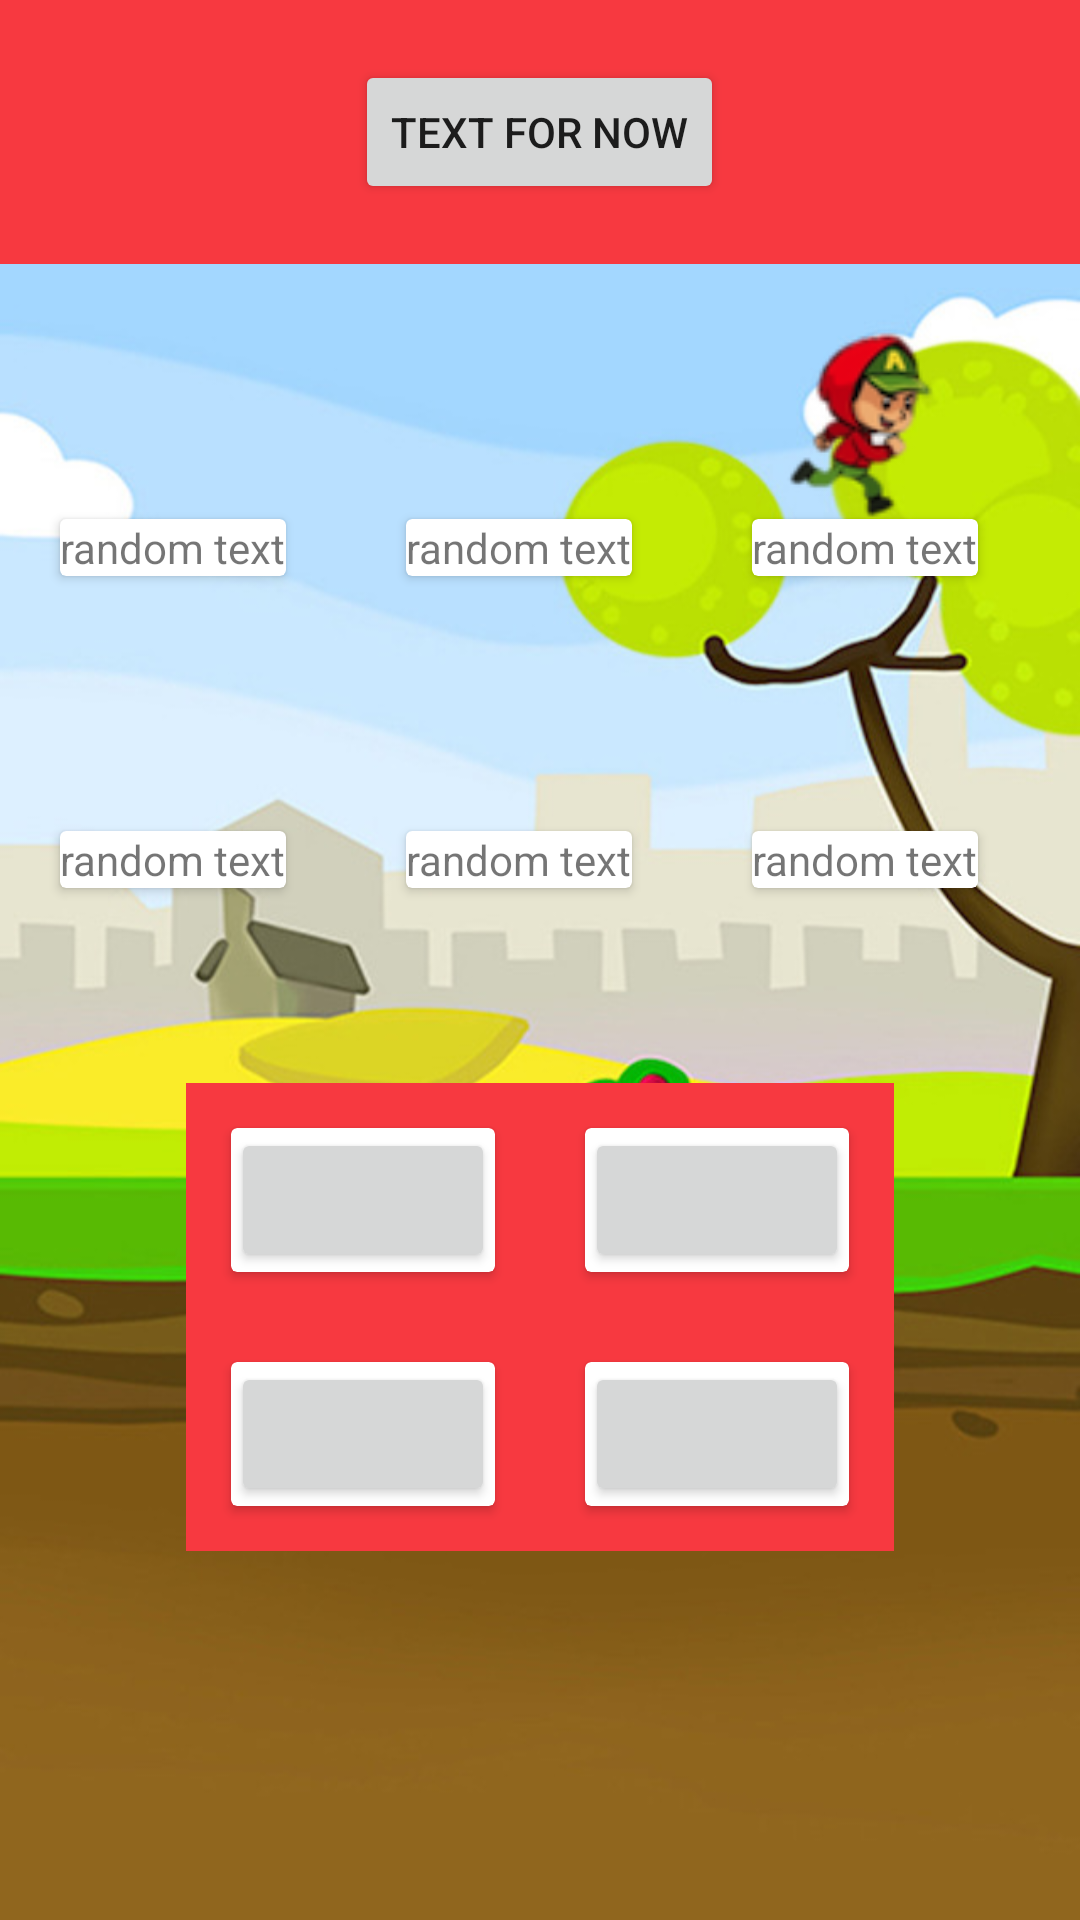

Produce the Android XML layout that renders to this screen, including the resource entries it uses.
<!-- AndroidManifest.xml: application theme AppTheme -->
<!-- res/layout/activity_play.xml -->
<?xml version="1.0" encoding="utf-8"?>
<LinearLayout xmlns:android="http://schemas.android.com/apk/res/android"
    xmlns:tools="http://schemas.android.com/tools"
    android:layout_width="match_parent"
    android:layout_height="match_parent"
    android:orientation="vertical"
    android:background="@drawable/background"
    tools:context=".PlayActivity">

    <FrameLayout
        android:background="@color/colorGameName"
        android:layout_width="match_parent"
        android:layout_height="wrap_content">

        <Button
            android:layout_margin="20dp"
            android:layout_gravity="center_horizontal"
            android:text="Text for now"
            android:layout_width="wrap_content"
            android:layout_height="wrap_content" />

    </FrameLayout>

    <GridLayout
        android:layout_width="wrap_content"
        android:layout_height="wrap_content"
        android:columnCount="3"
        android:rowCount="4"
        android:layout_marginTop="20dp">

        <ImageView
            android:layout_height="65dp"
            android:layout_width="75dp"
            android:layout_marginLeft="20dp" />
        <ImageView
            android:layout_height="65dp"
            android:layout_width="75dp"
            android:layout_marginLeft="20dp" />
        <ImageView
            android:layout_height="65dp"
            android:layout_width="75dp"
            android:id="@+id/char1"
            android:src="@drawable/char1"
            android:layout_marginLeft="20dp" />

        <android.support.v7.widget.CardView
            android:layout_width="wrap_content"
            android:layout_height="wrap_content"
            android:layout_margin="20dp"
            android:layout_marginTop="0dp">

            <LinearLayout
                android:layout_width="wrap_content"
                android:layout_height="wrap_content">

                <TextView
                    android:text="random text"
                    android:id="@+id/number1"
                    android:layout_width="wrap_content"
                    android:layout_height="wrap_content" />

            </LinearLayout>

        </android.support.v7.widget.CardView>

        <android.support.v7.widget.CardView
            android:layout_margin="20dp"
            android:layout_marginTop="0dp"
            android:layout_width="wrap_content"
            android:layout_height="wrap_content">


            <LinearLayout
                android:layout_width="wrap_content"
                android:layout_height="wrap_content">

                <TextView
                    android:text="random text"
                    android:id="@+id/number2"
                    android:layout_width="wrap_content"
                    android:layout_height="wrap_content" />

            </LinearLayout>

        </android.support.v7.widget.CardView>

        <android.support.v7.widget.CardView
            android:layout_margin="20dp"
            android:layout_marginTop="0dp"
            android:layout_width="wrap_content"
            android:layout_height="wrap_content">

            <LinearLayout
                android:layout_width="wrap_content"
                android:layout_height="wrap_content">

                <TextView
                    android:text="random text"
                    android:id="@+id/number3"
                    android:layout_width="wrap_content"
                    android:layout_height="wrap_content" />

            </LinearLayout>

        </android.support.v7.widget.CardView>

        <ImageView
            android:id="@+id/char2"
            android:layout_marginLeft="20dp"
            android:layout_height="65dp"
            android:layout_width="75dp"/>
        <ImageView
            android:id="@+id/char3"
            android:layout_marginLeft="20dp"
            android:layout_height="65dp"
            android:layout_width="75dp"/>
        <ImageView
            android:id="@+id/char4"
            android:layout_marginLeft="20dp"
            android:layout_height="65dp"
            android:layout_width="75dp"/>

        <android.support.v7.widget.CardView
            android:layout_margin="20dp"
            android:layout_marginTop="0dp"
            android:layout_width="wrap_content"
            android:layout_height="wrap_content">

            <LinearLayout
                android:layout_width="wrap_content"
                android:layout_height="wrap_content">

                <TextView
                    android:text="random text"
                    android:id="@+id/number4"
                    android:layout_width="wrap_content"
                    android:layout_height="wrap_content" />

            </LinearLayout>

        </android.support.v7.widget.CardView>

        <android.support.v7.widget.CardView
            android:layout_margin="20dp"
            android:layout_marginTop="0dp"
            android:layout_width="wrap_content"
            android:layout_height="wrap_content">

            <LinearLayout
                android:layout_width="wrap_content"
                android:layout_height="wrap_content">

                <TextView
                    android:text="random text"
                    android:id="@+id/number5"
                    android:layout_width="wrap_content"
                    android:layout_height="wrap_content" />

            </LinearLayout>

        </android.support.v7.widget.CardView>

        <android.support.v7.widget.CardView
            android:layout_margin="20dp"
            android:layout_marginTop="0dp"
            android:layout_width="wrap_content"
            android:layout_height="wrap_content">

            <LinearLayout
                android:layout_width="wrap_content"
                android:layout_height="wrap_content">

                <TextView
                    android:text="random text"
                    android:id="@+id/number6"
                    android:layout_width="wrap_content"
                    android:layout_height="wrap_content" />

            </LinearLayout>

        </android.support.v7.widget.CardView>

    </GridLayout>

    <GridLayout
        android:layout_width="wrap_content"
        android:layout_height="wrap_content"
        android:columnCount="2"
        android:rowCount="2"
        android:background="@color/colorGameName"
        android:layout_gravity="center_horizontal"
        android:layout_marginTop="45dp">

        <android.support.v7.widget.CardView
            android:layout_margin="15dp"
            android:layout_width="wrap_content"
            android:layout_height="wrap_content">

            <Button
                android:id="@+id/option1"
                android:layout_width="wrap_content"
                android:layout_height="wrap_content" />

        </android.support.v7.widget.CardView>

        <android.support.v7.widget.CardView
            android:layout_margin="15dp"
            android:layout_width="wrap_content"
            android:layout_height="wrap_content">

            <Button
                android:id="@+id/option2"
                android:layout_width="wrap_content"
                android:layout_height="wrap_content" />

        </android.support.v7.widget.CardView>

        <android.support.v7.widget.CardView
            android:layout_margin="15dp"
            android:layout_width="wrap_content"
            android:layout_height="wrap_content">

            <Button
                android:id="@+id/option3"
                android:layout_width="wrap_content"
                android:layout_height="wrap_content" />

        </android.support.v7.widget.CardView>

        <android.support.v7.widget.CardView
            android:layout_margin="15dp"
            android:layout_width="wrap_content"
            android:layout_height="wrap_content">

            <Button
                android:id="@+id/option4"
                android:layout_width="wrap_content"
                android:layout_height="wrap_content" />

        </android.support.v7.widget.CardView>

    </GridLayout>

</LinearLayout>
<!-- resources referenced by this layout -->
<resources>
  <color name="colorGameName">#f73940</color>
  <!-- drawable background: jpg bitmap (drawable-v24, 71063 bytes) -->
  <!-- drawable char1: png bitmap (drawable-v24, 7154 bytes) -->
  <style name="AppTheme" parent="Theme.AppCompat.Light.DarkActionBar">
          
          <item name="colorPrimary">@color/colorPrimary</item>
          <item name="colorPrimaryDark">@color/colorPrimaryDark</item>
          <item name="colorAccent">@color/colorAccent</item>
      </style>
  <color name="colorPrimary">#008577</color>
  <color name="colorPrimaryDark">#00574B</color>
  <color name="colorAccent">#D81B60</color>
</resources>
